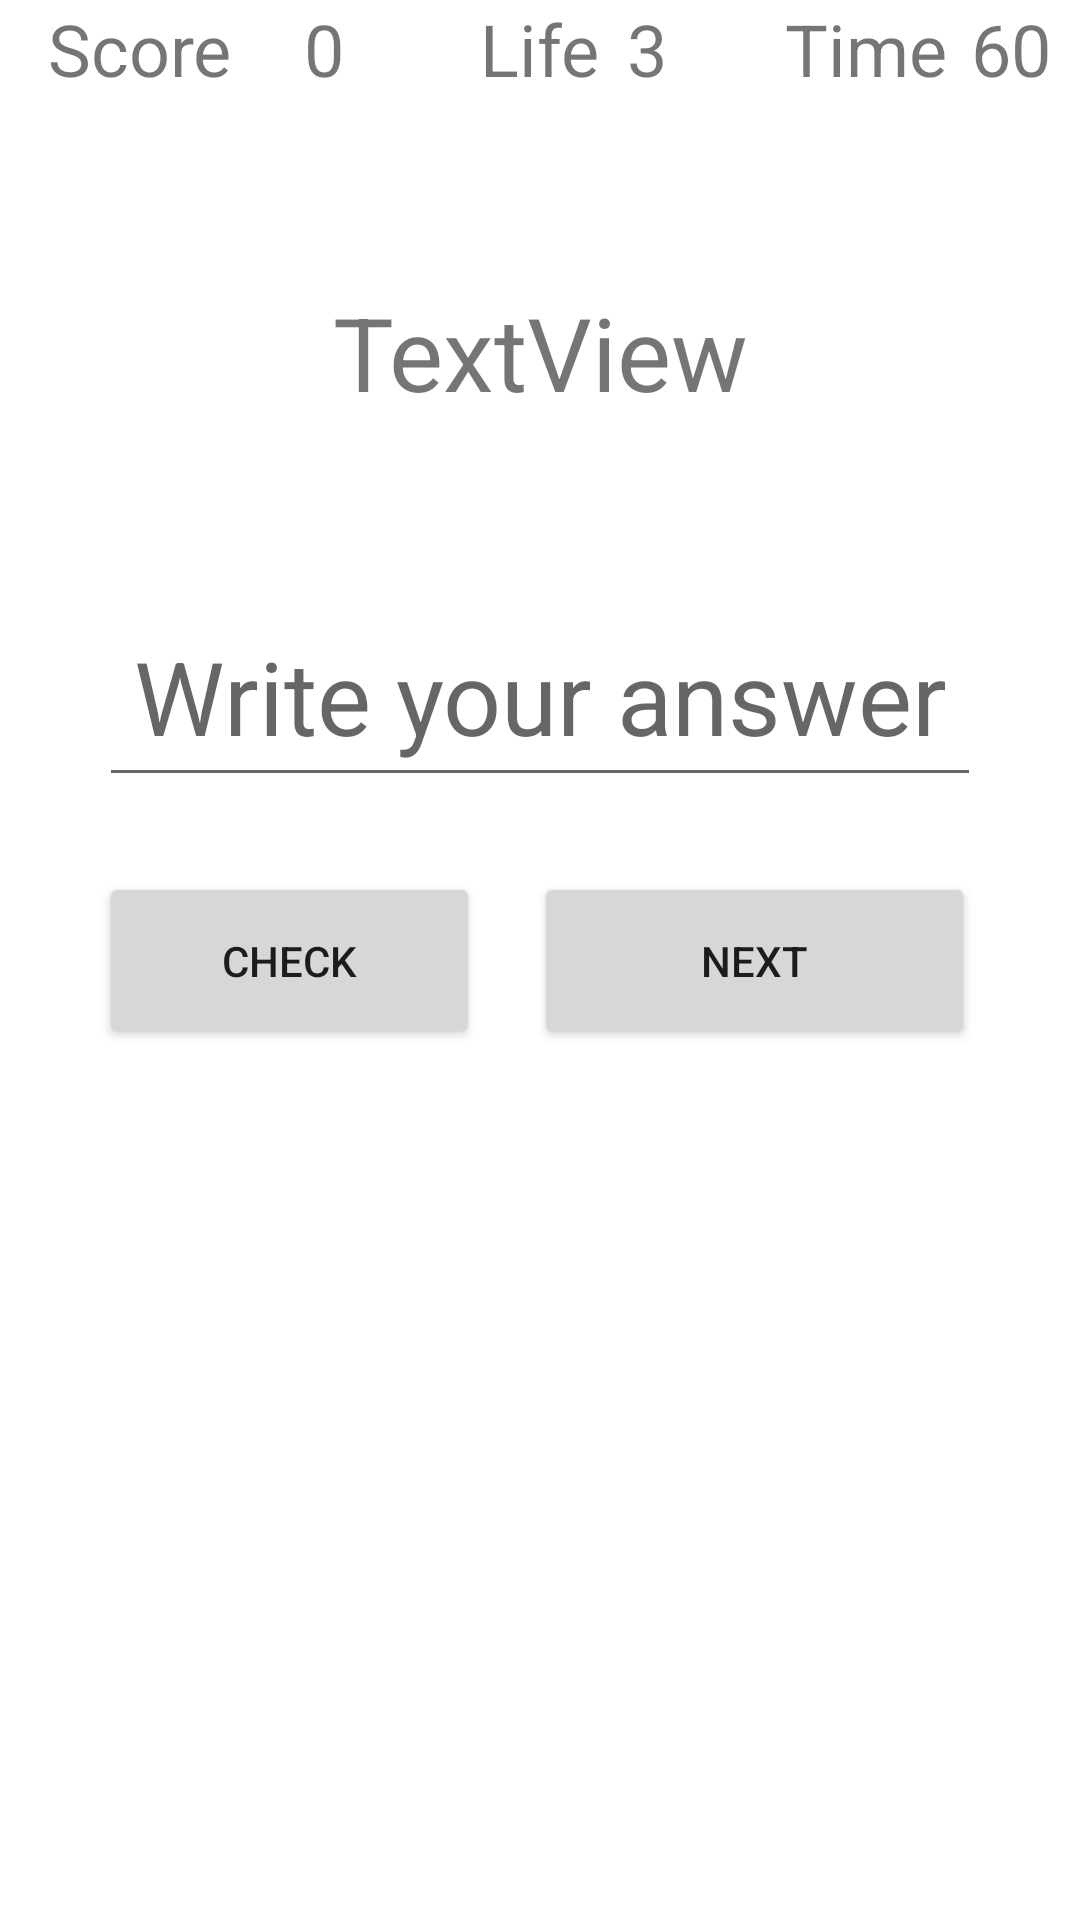

The Android layout XML behind this screen, and the referenced resources:
<!-- AndroidManifest.xml: application theme Theme.MathGame -->
<!-- res/layout/activity_game.xml -->
<?xml version="1.0" encoding="utf-8"?>
<androidx.constraintlayout.widget.ConstraintLayout xmlns:android="http://schemas.android.com/apk/res/android"
    xmlns:app="http://schemas.android.com/apk/res-auto"
    xmlns:tools="http://schemas.android.com/tools"
    android:layout_width="match_parent"
    android:layout_height="match_parent"
    tools:context=".Game">

    <TextView
        android:id="@+id/textView2"
        android:layout_width="wrap_content"
        android:layout_height="wrap_content"
        android:layout_marginStart="16dp"
        android:text="@string/score"
        android:textSize="24sp"
        app:layout_constraintStart_toStartOf="parent"
        app:layout_constraintTop_toTopOf="parent" />

    <TextView
        android:id="@+id/textViewScore"
        android:layout_width="wrap_content"
        android:layout_height="wrap_content"
        android:layout_marginStart="24dp"
        android:text="0"
        android:textSize="24sp"
        app:layout_constraintStart_toEndOf="@+id/textView2"
        app:layout_constraintTop_toTopOf="parent" />

    <TextView
        android:id="@+id/textView4"
        android:layout_width="wrap_content"
        android:layout_height="wrap_content"
        android:text="@string/life"
        android:textSize="24sp"
        app:layout_constraintEnd_toEndOf="parent"
        app:layout_constraintStart_toStartOf="parent"
        app:layout_constraintTop_toTopOf="parent" />

    <TextView
        android:id="@+id/textViewLife"
        android:layout_width="wrap_content"
        android:layout_height="wrap_content"
        android:layout_marginStart="9dp"
        android:text="3"
        android:textSize="24sp"
        app:layout_constraintStart_toEndOf="@+id/textView4"
        app:layout_constraintTop_toTopOf="parent" />

    <TextView
        android:id="@+id/textView6"
        android:layout_width="wrap_content"
        android:layout_height="wrap_content"
        android:layout_marginStart="52dp"
        android:layout_marginEnd="57dp"
        android:text="@string/time"
        android:textSize="24sp"
        app:layout_constraintBaseline_toBaselineOf="@+id/textViewTime"
        app:layout_constraintEnd_toEndOf="parent"
        app:layout_constraintStart_toEndOf="@+id/textViewLife" />

    <TextView
        android:id="@+id/textViewTime"
        android:layout_width="wrap_content"
        android:layout_height="wrap_content"
        android:layout_marginStart="8dp"
        android:text="60"
        android:textSize="24sp"
        app:layout_constraintStart_toEndOf="@+id/textView6"
        app:layout_constraintTop_toTopOf="parent" />

    <TextView
        android:id="@+id/textViewQuestion"
        android:layout_width="0dp"
        android:layout_height="0dp"
        android:layout_marginTop="11dp"
        android:layout_marginBottom="4dp"
        android:gravity="center"
        android:text="TextView"
        android:textSize="34sp"
        app:layout_constraintBottom_toTopOf="@+id/editTextAnswer"
        app:layout_constraintEnd_toEndOf="parent"
        app:layout_constraintStart_toStartOf="parent"
        app:layout_constraintTop_toBottomOf="@+id/textView2" />

    <EditText
        android:id="@+id/editTextAnswer"
        android:layout_width="0dp"
        android:layout_height="70dp"
        android:layout_marginStart="33dp"
        android:layout_marginEnd="33dp"
        android:layout_marginBottom="25dp"
        android:ems="10"
        android:gravity="center"
        android:hint="@string/write_your_answer"
        android:inputType="number"
        android:textSize="34sp"
        app:layout_constraintBottom_toTopOf="@+id/buttonCheck"
        app:layout_constraintEnd_toEndOf="parent"
        app:layout_constraintStart_toStartOf="parent" />

    <Button
        android:id="@+id/buttonCheck"
        android:layout_width="0dp"
        android:layout_height="59dp"
        android:text="@string/check"
        app:layout_constraintBottom_toBottomOf="parent"
        app:layout_constraintEnd_toStartOf="@+id/textView4"
        app:layout_constraintStart_toStartOf="@+id/editTextAnswer"
        app:layout_constraintTop_toTopOf="parent" />

    <Button
        android:id="@+id/buttonNext"
        android:layout_width="147dp"
        android:layout_height="59dp"
        android:layout_marginEnd="35dp"
        android:text="@string/next"
        app:layout_constraintBottom_toBottomOf="parent"
        app:layout_constraintEnd_toEndOf="parent"
        app:layout_constraintTop_toTopOf="parent" />

</androidx.constraintlayout.widget.ConstraintLayout>
<!-- resources referenced by this layout -->
<resources>
  <string name="check">Check</string>
  <string name="life">Life</string>
  <string name="next">Next</string>
  <string name="score">Score</string>
  <string name="time">Time</string>
  <string name="write_your_answer">Write your answer</string>
  <style name="Theme.MathGame" parent="Theme.MaterialComponents.DayNight.DarkActionBar">
          
          <item name="colorPrimary">#536DFE</item>
          <item name="colorPrimaryVariant">#536DFE</item>
          <item name="colorOnPrimary">@color/white</item>
          
          <item name="colorSecondary">@color/teal_200</item>
          <item name="colorSecondaryVariant">@color/teal_700</item>
          <item name="colorOnSecondary">@color/black</item>
          
          <item name="android:statusBarColor" tools:targetApi="l">?attr/colorPrimaryVariant</item>
          
      </style>
  <!-- not gathered from this repository: default colours our renderer supplied (Android Studio template values) -->
  <color name="teal_200">#FF03DAC5</color>
  <color name="teal_700">#FF018786</color>
  <color name="black">#FF000000</color>
  <color name="white">#FFFFFFFF</color>
</resources>
